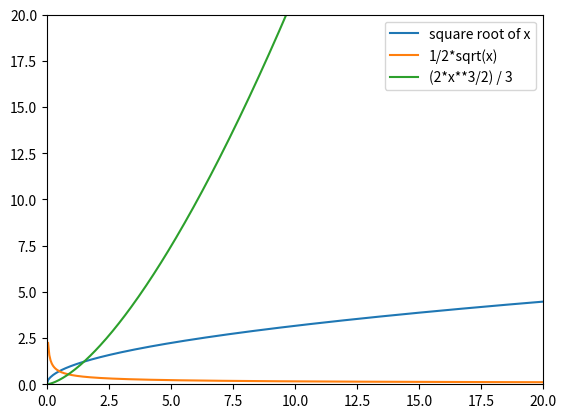

Reproduce this figure in Python.
# -*- coding: utf-8 -*-
"""
Created on Thu Dec 22 11:28:07 2022

[redacted]
"""

import matplotlib.pyplot as plt
import numpy as np

def main():
#    plt.figure(0, dpi=300, figsize=[10, 5])
    x = np.linspace(0, 50, 1000)
    y = np.linspace(-0, 50, 1000)
    yprime = np.linspace(0, 50, 1000)
    integral_of_y = np.linspace(0, 50, 1000)
    y = np.sqrt(y)
    yprime = 1/(2 * np.sqrt(yprime))
    integral_of_y = (2 * integral_of_y ** (3/2)) / 3
    plt.xlim(0, 20)
    plt.ylim(0, 20)
    plt.plot(x, y, label="square root of x")
    plt.plot(x, yprime, label="1/2*sqrt(x)")
    plt.plot(x, integral_of_y, label="(2*x**3/2) / 3")
    plt.legend()
    plt.show()
if __name__ == "__main__": main()